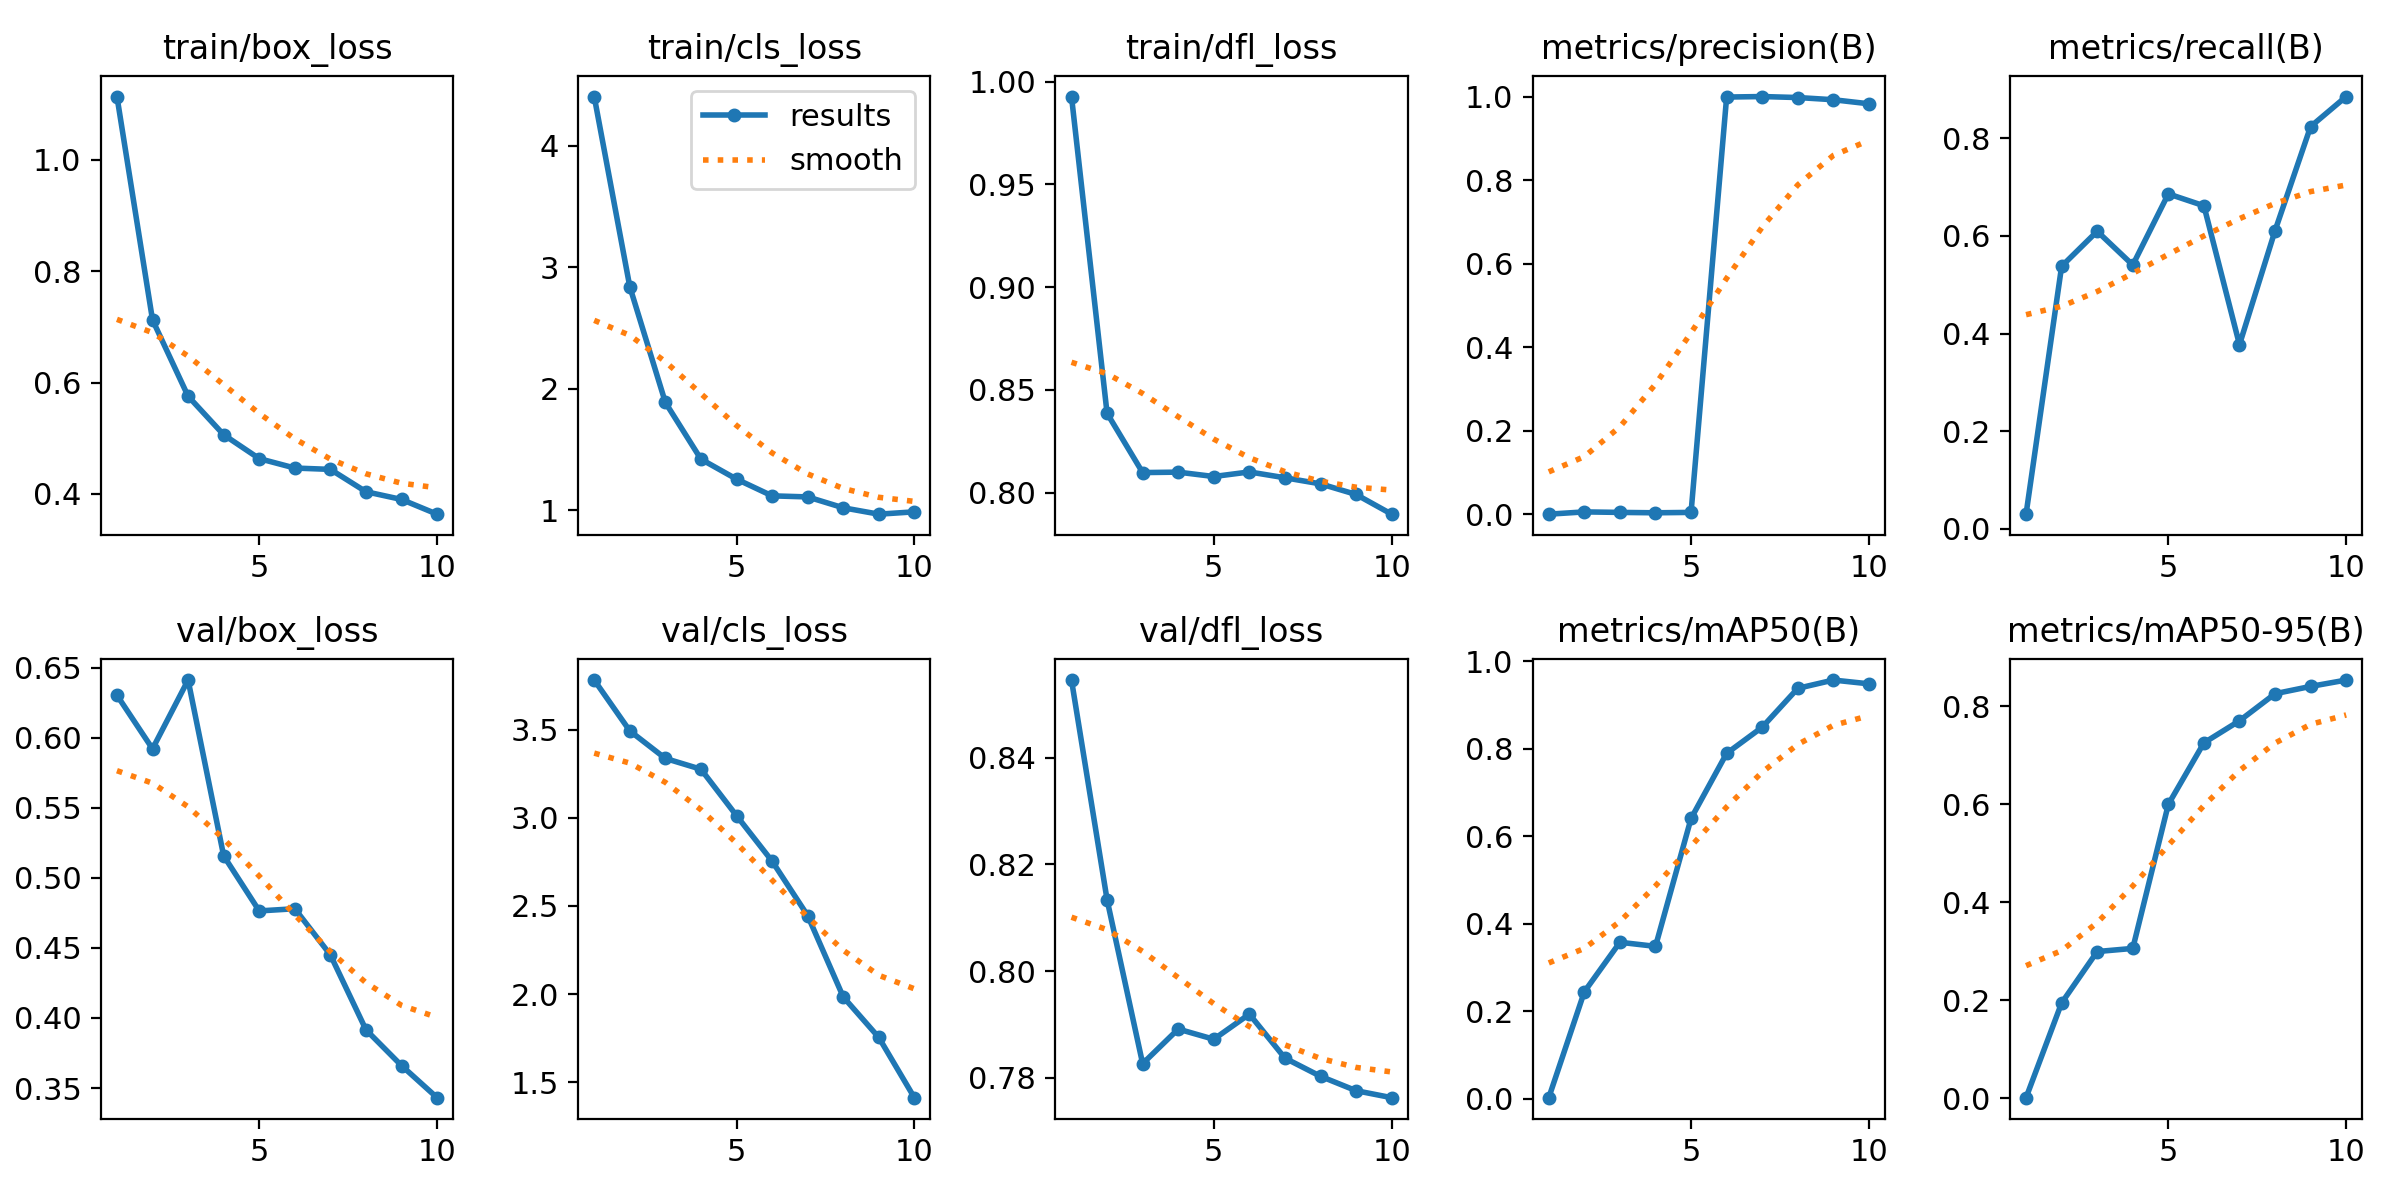

Data behind this chart, as committed beside it:
epoch, time, train/box_loss, train/cls_loss, train/dfl_loss, metrics/precision(B), metrics/recall(B), metrics/mAP50(B), metrics/mAP50-95(B), val/box_loss, val/cls_loss, val/dfl_loss, lr/pg0, lr/pg1, lr/pg2
1, 4.384, 1.113, 4.404, 0.9927, 0.00021, 0.0303, 0.00265, 0.00095, 0.6303, 3.782, 0.8546, 0.0001286, 0.0001286, 0.0001286
2, 6.986, 0.7124, 2.839, 0.8386, 0.00567, 0.5376, 0.2446, 0.1944, 0.592, 3.493, 0.8134, 0.0002446, 0.0002446, 0.0002446
3, 9.488, 0.5755, 1.886, 0.8097, 0.00443, 0.6092, 0.3577, 0.2994, 0.6411, 3.337, 0.7826, 0.0003324, 0.0003324, 0.0003324
4, 11.97, 0.5063, 1.419, 0.8099, 0.00352, 0.5402, 0.3484, 0.3058, 0.5157, 3.276, 0.7891, 0.0003918, 0.0003918, 0.0003918
5, 14.46, 0.4635, 1.255, 0.8078, 0.00446, 0.6857, 0.6407, 0.6001, 0.4764, 3.013, 0.7872, 0.0004229, 0.0004229, 0.0004229
6, 16.98, 0.4466, 1.117, 0.81, 0.9988, 0.6614, 0.7893, 0.7257, 0.4779, 2.754, 0.7919, 0.0004258, 0.0004258, 0.0004258
7, 19.44, 0.4442, 1.108, 0.8072, 1, 0.3772, 0.8492, 0.7708, 0.445, 2.445, 0.7837, 0.0004003, 0.0004003, 0.0004003
8, 21.87, 0.4041, 1.019, 0.8042, 0.9976, 0.6105, 0.9379, 0.8261, 0.3916, 1.984, 0.7802, 0.0003466, 0.0003466, 0.0003466
9, 24.31, 0.3902, 0.966, 0.7991, 0.9924, 0.8235, 0.9569, 0.841, 0.366, 1.754, 0.7775, 0.0002645, 0.0002645, 0.0002645
10, 26.82, 0.3638, 0.9852, 0.7895, 0.9827, 0.8849, 0.9483, 0.854, 0.3431, 1.412, 0.7762, 0.0001542, 0.0001542, 0.0001542
